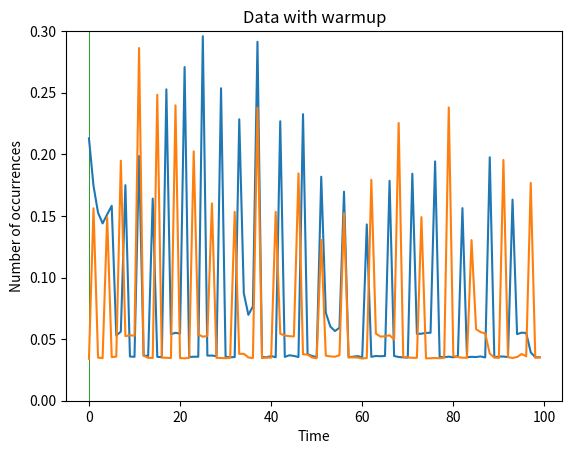

This chart was generated by the following Python code:
import matplotlib.pyplot as plt
data_uden_warmup = [0.212975, 0.174472, 0.152527, 0.143930, 0.151221, 0.158211, 0.052915, 0.056080, 0.174958, 0.035867, 0.035641, 0.198618, 0.036725, 0.036281, 0.164042, 0.035632, 0.035314, 0.252750, 0.054047, 0.055133, 0.054456, 0.270833, 0.035526, 0.035689, 0.035712, 0.295864, 0.036604, 0.036659, 0.036165, 0.253618, 0.035586, 0.035273, 0.035436, 0.228434, 0.087285, 0.069701, 0.076515, 0.291319, 0.035509, 0.035267, 0.036243, 0.035281, 0.226859, 0.035588, 0.036879, 0.036349, 0.035470, 0.232586, 0.037855, 0.036242, 0.035504, 0.181810, 0.071426, 0.060176, 0.056568, 0.059156, 0.169686, 0.035356, 0.035713, 0.036220, 0.035240, 0.143114, 0.035612, 0.036310, 0.036103, 0.036290, 0.178495, 0.036316, 0.035474, 0.035189, 0.034996, 0.184261, 0.054259, 0.054409, 0.055066, 0.055134, 0.194244, 0.035546, 0.035313, 0.035770, 0.035252, 0.036234, 0.156307, 0.035343, 0.035610, 0.035480, 0.035948, 0.035123, 0.197573, 0.035245, 0.035861, 0.035846, 0.035458, 0.163210, 0.054041, 0.055246, 0.054969, 0.039240, 0.035314, 0.035199]

# [0.210100, 0.172824, 0.149149, 0.151445, 0.142680, 0.150652, 0.053695, 0.056129, 0.168423, 0.037253, 0.036286, 0.171982, 0.036208, 0.036222, 0.171257, 0.056967, 0.036649, 0.217195, 0.055091, 0.053870, 0.053299, 0.286071, 0.035918, 0.037440, 0.036495, 0.261881, 0.037560, 0.037376, 0.036053, 0.290983, 0.036354, 0.035871, 0.035481, 0.203407, 0.052571, 0.053533, 0.054489, 0.167781, 0.036436, 0.036772, 0.036935, 0.035957, 0.190683, 0.036152, 0.035891, 0.036830, 0.036258, 0.227145, 0.035952, 0.036318, 0.036275, 0.151808, 0.060970, 0.055316, 0.058087, 0.057695, 0.211721, 0.039244, 0.036892, 0.035931, 0.037262, 0.160350, 0.038508, 0.036512, 0.037072, 0.035943, 0.151582, 0.040458, 0.036614, 0.037194, 0.036993, 0.036881, 0.229521, 0.057788, 0.056169, 0.058197, 0.059052, 0.196557, 0.038524, 0.035811, 0.035263, 0.036998, 0.164132, 0.036222, 0.036597, 0.037418, 0.036185, 0.290315, 0.037162, 0.036350, 0.036866, 0.037596, 0.186488, 0.058778, 0.055962, 0.057152, 0.037378, 0.036189, 0.154922, 0.038006]

plt.plot(data_uden_warmup)
plt.title("Data without warmup")
plt.xlabel("Run number")
plt.ylabel("Time used")
plt.ylim(0, 0.3)
plt.show()
data_med_warmup = [0.034043, 0.156196, 0.035006, 0.034551, 0.149085, 0.035379, 0.035815, 0.194780, 0.052405, 0.053229, 0.052648, 0.286280, 0.036541, 0.034793, 0.034691, 0.248357, 0.034977, 0.034857, 0.034638, 0.239770, 0.034603, 0.034438, 0.034769, 0.202390, 0.053852, 0.051952, 0.052590, 0.160135, 0.034777, 0.034644, 0.034507, 0.034786, 0.153302, 0.037990, 0.038093, 0.035133, 0.034621, 0.237810, 0.034601, 0.035039, 0.034939, 0.153307, 0.054377, 0.052937, 0.052407, 0.052147, 0.184519, 0.037653, 0.037487, 0.035076, 0.034520, 0.130491, 0.036564, 0.035962, 0.035719, 0.036909, 0.152262, 0.035139, 0.035151, 0.035051, 0.034223, 0.034726, 0.179313, 0.054484, 0.052073, 0.052272, 0.053131, 0.049795, 0.225421, 0.035480, 0.035120, 0.034826, 0.034832, 0.149016, 0.034398, 0.034435, 0.034687, 0.034477, 0.034883, 0.238061, 0.036239, 0.035414, 0.034888, 0.034924, 0.130374, 0.058083, 0.055655, 0.054646, 0.038286, 0.035027, 0.034708, 0.195417, 0.035366, 0.034704, 0.035498, 0.037927, 0.036112, 0.176814, 0.034816, 0.035398]

# [0.035246, 0.162305, 0.037611, 0.035229, 0.152381, 0.036491, 0.034936, 0.243561, 0.053046, 0.053301, 0.053463, 0.275273, 0.034740, 0.034732, 0.035859, 0.261714, 0.036340, 0.036247, 0.036363, 0.266772, 0.036028, 0.035496, 0.036511, 0.337484, 0.052800, 0.052928, 0.052343, 0.288694, 0.035230, 0.035042, 0.035934, 0.034998, 0.153642, 0.034739, 0.034726, 0.035281, 0.035018, 0.218525, 0.045610, 0.035420, 0.035376, 0.153175, 0.051872, 0.053154, 0.053158, 0.052064, 0.194558, 0.038916, 0.035339, 0.034915, 0.034739, 0.247466, 0.035708, 0.035685, 0.035099, 0.035341, 0.199714, 0.035477, 0.035321, 0.035493, 0.034747, 0.269677, 0.054646, 0.055469, 0.053283, 0.056764, 0.179253, 0.036197, 0.035806, 0.035980, 0.034967, 0.147534, 0.035557, 0.035171, 0.034972, 0.034901, 0.034920, 0.227790, 0.036402, 0.035638, 0.035113, 0.035376, 0.182977, 0.055264, 0.055899, 0.046147, 0.035067, 0.168669, 0.038052, 0.035806, 0.035085, 0.035328, 0.155241, 0.038602, 0.036511, 0.034902, 0.034834, 0.034605, 0.208266, 0.034975]

plt.plot(data_med_warmup)
plt.title("Data with warmup")
plt.xlabel("Run number")
plt.ylabel("Time used")
plt.ylim(0, 0.3)
plt.show()

plt.hist(data_med_warmup)
plt.title("Data with warmup")
plt.xlabel("Time")
plt.ylabel("Number of occurrences")
plt.show()

# N = 10

# Using 10 tasks: Run no.  0: 2605 occurrences found in 0, 000438 s
# Using 10 tasks: Run no.  1: 2605 occurrences found in 0, 000644 s
# Using 10 tasks: Run no.  2: 2605 occurrences found in 0, 000384 s
# Using 10 tasks: Run no.  3: 2605 occurrences found in 0, 000420 s
# Using 10 tasks: Run no.  4: 2605 occurrences found in 0, 000420 s
# Using 10 tasks: Run no.  5: 2605 occurrences found in 0, 000407 s
# Using 10 tasks: Run no.  6: 2605 occurrences found in 0, 000424 s
# Using 10 tasks: Run no.  7: 2605 occurrences found in 0, 000448 s
# Using 10 tasks: Run no.  8: 2605 occurrences found in 0, 000405 s
# Using 10 tasks: Run no.  9: 2605 occurrences found in 0, 000401 s
# Using 10 tasks: Run no. 10: 2605 occurrences found in 0, 000358 s
# Using 10 tasks: Run no. 11: 2605 occurrences found in 0, 002007 s
# Using 10 tasks: Run no. 12: 2605 occurrences found in 0, 000235 s
# Using 10 tasks: Run no. 13: 2605 occurrences found in 0, 000260 s
# Using 10 tasks: Run no. 14: 2605 occurrences found in 0, 000260 s
# Using 10 tasks: Run no. 15: 2605 occurrences found in 0, 000251 s
# Using 10 tasks: Run no. 16: 2605 occurrences found in 0, 000206 s
# Using 10 tasks: Run no. 17: 2605 occurrences found in 0, 000210 s
# Using 10 tasks: Run no. 18: 2605 occurrences found in 0, 000207 s
# Using 10 tasks: Run no. 19: 2605 occurrences found in 0, 000217 s
# Using 10 tasks: Run no. 20: 2605 occurrences found in 0, 000529 s
# Using 10 tasks: Run no. 21: 2605 occurrences found in 0, 000224 s
# Using 10 tasks: Run no. 22: 2605 occurrences found in 0, 000196 s
# Using 10 tasks: Run no. 23: 2605 occurrences found in 0, 000186 s
# Using 10 tasks: Run no. 24: 2605 occurrences found in 0, 000182 s
# Using 10 tasks: Run no. 25: 2605 occurrences found in 0, 000206 s
# Using 10 tasks: Run no. 26: 2605 occurrences found in 0, 000269 s
# Using 10 tasks: Run no. 27: 2605 occurrences found in 0, 000275 s
# Using 10 tasks: Run no. 28: 2605 occurrences found in 0, 000301 s
# Using 10 tasks: Run no. 29: 2605 occurrences found in 0, 000235 s
# Using 10 tasks: Run no. 30: 2605 occurrences found in 0, 001233 s
# Using 10 tasks: Run no. 31: 2605 occurrences found in 0, 000224 s
# Using 10 tasks: Run no. 32: 2605 occurrences found in 0, 000229 s
# Using 10 tasks: Run no. 33: 2605 occurrences found in 0, 000183 s
# Using 10 tasks: Run no. 34: 2605 occurrences found in 0, 000167 s
# Using 10 tasks: Run no. 35: 2605 occurrences found in 0, 000233 s
# Using 10 tasks: Run no. 36: 2605 occurrences found in 0, 000161 s
# Using 10 tasks: Run no. 37: 2605 occurrences found in 0, 000166 s
# Using 10 tasks: Run no. 38: 2605 occurrences found in 0, 000271 s
# Using 10 tasks: Run no. 39: 2605 occurrences found in 0, 000162 s
# Using 10 tasks: Run no. 40: 2605 occurrences found in 0, 000167 s
# Using 10 tasks: Run no. 41: 2605 occurrences found in 0, 000222 s
# Using 10 tasks: Run no. 42: 2605 occurrences found in 0, 000203 s
# Using 10 tasks: Run no. 43: 2605 occurrences found in 0, 000180 s
# Using 10 tasks: Run no. 44: 2605 occurrences found in 0, 000194 s
# Using 10 tasks: Run no. 45: 2605 occurrences found in 0, 000176 s
# Using 10 tasks: Run no. 46: 2605 occurrences found in 0, 000161 s
# Using 10 tasks: Run no. 47: 2605 occurrences found in 0, 000158 s
# Using 10 tasks: Run no. 48: 2605 occurrences found in 0, 000161 s
# Using 10 tasks: Run no. 49: 2605 occurrences found in 0, 000151 s
# Using 10 tasks: Run no. 50: 2605 occurrences found in 0, 000156 s
# Using 10 tasks: Run no. 51: 2605 occurrences found in 0, 000249 s
# Using 10 tasks: Run no. 52: 2605 occurrences found in 0, 000159 s
# Using 10 tasks: Run no. 53: 2605 occurrences found in 0, 000151 s
# Using 10 tasks: Run no. 54: 2605 occurrences found in 0, 000146 s
# Using 10 tasks: Run no. 55: 2605 occurrences found in 0, 000154 s
# Using 10 tasks: Run no. 56: 2605 occurrences found in 0, 000159 s
# Using 10 tasks: Run no. 57: 2605 occurrences found in 0, 000170 s
# Using 10 tasks: Run no. 58: 2605 occurrences found in 0, 000154 s
# Using 10 tasks: Run no. 59: 2605 occurrences found in 0, 000150 s
# Using 10 tasks: Run no. 60: 2605 occurrences found in 0, 000202 s
# Using 10 tasks: Run no. 61: 2605 occurrences found in 0, 000264 s
# Using 10 tasks: Run no. 62: 2605 occurrences found in 0, 000161 s
# Using 10 tasks: Run no. 63: 2605 occurrences found in 0, 000153 s
# Using 10 tasks: Run no. 64: 2605 occurrences found in 0, 000280 s
# Using 10 tasks: Run no. 65: 2605 occurrences found in 0, 000205 s
# Using 10 tasks: Run no. 66: 2605 occurrences found in 0, 000157 s
# Using 10 tasks: Run no. 67: 2605 occurrences found in 0, 000159 s
# Using 10 tasks: Run no. 68: 2605 occurrences found in 0, 000141 s
# Using 10 tasks: Run no. 69: 2605 occurrences found in 0, 000158 s
# Using 10 tasks: Run no. 70: 2605 occurrences found in 0, 000151 s
# Using 10 tasks: Run no. 71: 2605 occurrences found in 0, 000155 s
# Using 10 tasks: Run no. 72: 2605 occurrences found in 0, 000148 s
# Using 10 tasks: Run no. 73: 2605 occurrences found in 0, 000145 s
# Using 10 tasks: Run no. 74: 2605 occurrences found in 0, 000217 s
# Using 10 tasks: Run no. 75: 2605 occurrences found in 0, 000181 s
# Using 10 tasks: Run no. 76: 2605 occurrences found in 0, 000235 s
# Using 10 tasks: Run no. 77: 2605 occurrences found in 0, 000207 s
# Using 10 tasks: Run no. 78: 2605 occurrences found in 0, 000196 s
# Using 10 tasks: Run no. 79: 2605 occurrences found in 0, 000159 s
# Using 10 tasks: Run no. 80: 2605 occurrences found in 0, 000222 s
# Using 10 tasks: Run no. 81: 2605 occurrences found in 0, 000221 s
# Using 10 tasks: Run no. 82: 2605 occurrences found in 0, 000142 s
# Using 10 tasks: Run no. 83: 2605 occurrences found in 0, 000135 s
# Using 10 tasks: Run no. 84: 2605 occurrences found in 0, 000288 s
# Using 10 tasks: Run no. 85: 2605 occurrences found in 0, 000208 s
# Using 10 tasks: Run no. 86: 2605 occurrences found in 0, 000154 s
# Using 10 tasks: Run no. 87: 2605 occurrences found in 0, 000158 s
# Using 10 tasks: Run no. 88: 2605 occurrences found in 0, 000173 s
# Using 10 tasks: Run no. 89: 2605 occurrences found in 0, 000193 s
# Using 10 tasks: Run no. 90: 2605 occurrences found in 0, 000278 s
# Using 10 tasks: Run no. 91: 2605 occurrences found in 0, 000196 s
# Using 10 tasks: Run no. 92: 2605 occurrences found in 0, 000371 s
# Using 10 tasks: Run no. 93: 2605 occurrences found in 0, 000851 s
# Using 10 tasks: Run no. 94: 2605 occurrences found in 0, 000172 s
# Using 10 tasks: Run no. 95: 2605 occurrences found in 0, 000144 s
# Using 10 tasks: Run no. 96: 2605 occurrences found in 0, 000143 s
# Using 10 tasks: Run no. 97: 2605 occurrences found in 0, 000155 s
# Using 10 tasks: Run no. 98: 2605 occurrences found in 0, 000159 s
# Using 10 tasks: Run no. 99: 2605 occurrences found in 0, 000163 s

# Using 10 tasks(avg.): 0, 000259 s


# Average speedup: 0.71


# N = 100

# Using 100 tasks: Run no.  0: 2605 occurrences found in 0, 000664 s
# Using 100 tasks: Run no.  1: 2605 occurrences found in 0, 000688 s
# Using 100 tasks: Run no.  2: 2605 occurrences found in 0, 000552 s
# Using 100 tasks: Run no.  3: 2605 occurrences found in 0, 000547 s
# Using 100 tasks: Run no.  4: 2605 occurrences found in 0, 000422 s
# Using 100 tasks: Run no.  5: 2605 occurrences found in 0, 000382 s
# Using 100 tasks: Run no.  6: 2605 occurrences found in 0, 000420 s
# Using 100 tasks: Run no.  7: 2605 occurrences found in 0, 000320 s
# Using 100 tasks: Run no.  8: 2605 occurrences found in 0, 000369 s
# Using 100 tasks: Run no.  9: 2605 occurrences found in 0, 000413 s
# Using 100 tasks: Run no. 10: 2605 occurrences found in 0, 002496 s
# Using 100 tasks: Run no. 11: 2605 occurrences found in 0, 000341 s
# Using 100 tasks: Run no. 12: 2605 occurrences found in 0, 000327 s
# Using 100 tasks: Run no. 13: 2605 occurrences found in 0, 000256 s
# Using 100 tasks: Run no. 14: 2605 occurrences found in 0, 000251 s
# Using 100 tasks: Run no. 15: 2605 occurrences found in 0, 000655 s
# Using 100 tasks: Run no. 16: 2605 occurrences found in 0, 000345 s
# Using 100 tasks: Run no. 17: 2605 occurrences found in 0, 000762 s
# Using 100 tasks: Run no. 18: 2605 occurrences found in 0, 000214 s
# Using 100 tasks: Run no. 19: 2605 occurrences found in 0, 000455 s
# Using 100 tasks: Run no. 20: 2605 occurrences found in 0, 000208 s
# Using 100 tasks: Run no. 21: 2605 occurrences found in 0, 000237 s
# Using 100 tasks: Run no. 22: 2605 occurrences found in 0, 000221 s
# Using 100 tasks: Run no. 23: 2605 occurrences found in 0, 000188 s
# Using 100 tasks: Run no. 24: 2605 occurrences found in 0, 000195 s
# Using 100 tasks: Run no. 25: 2605 occurrences found in 0, 000209 s
# Using 100 tasks: Run no. 26: 2605 occurrences found in 0, 000192 s
# Using 100 tasks: Run no. 27: 2605 occurrences found in 0, 000206 s
# Using 100 tasks: Run no. 28: 2605 occurrences found in 0, 000212 s
# Using 100 tasks: Run no. 29: 2605 occurrences found in 0, 000210 s
# Using 100 tasks: Run no. 30: 2605 occurrences found in 0, 000216 s
# Using 100 tasks: Run no. 31: 2605 occurrences found in 0, 000220 s
# Using 100 tasks: Run no. 32: 2605 occurrences found in 0, 000374 s
# Using 100 tasks: Run no. 33: 2605 occurrences found in 0, 000294 s
# Using 100 tasks: Run no. 34: 2605 occurrences found in 0, 000210 s
# Using 100 tasks: Run no. 35: 2605 occurrences found in 0, 000234 s
# Using 100 tasks: Run no. 36: 2605 occurrences found in 0, 000205 s
# Using 100 tasks: Run no. 37: 2605 occurrences found in 0, 000250 s
# Using 100 tasks: Run no. 38: 2605 occurrences found in 0, 000219 s
# Using 100 tasks: Run no. 39: 2605 occurrences found in 0, 000209 s
# Using 100 tasks: Run no. 40: 2605 occurrences found in 0, 001250 s
# Using 100 tasks: Run no. 41: 2605 occurrences found in 0, 000202 s
# Using 100 tasks: Run no. 42: 2605 occurrences found in 0, 000194 s
# Using 100 tasks: Run no. 43: 2605 occurrences found in 0, 000206 s
# Using 100 tasks: Run no. 44: 2605 occurrences found in 0, 000184 s
# Using 100 tasks: Run no. 45: 2605 occurrences found in 0, 000294 s
# Using 100 tasks: Run no. 46: 2605 occurrences found in 0, 000210 s
# Using 100 tasks: Run no. 47: 2605 occurrences found in 0, 000213 s
# Using 100 tasks: Run no. 48: 2605 occurrences found in 0, 000189 s
# Using 100 tasks: Run no. 49: 2605 occurrences found in 0, 000204 s
# Using 100 tasks: Run no. 50: 2605 occurrences found in 0, 000199 s
# Using 100 tasks: Run no. 51: 2605 occurrences found in 0, 000258 s
# Using 100 tasks: Run no. 52: 2605 occurrences found in 0, 000227 s
# Using 100 tasks: Run no. 53: 2605 occurrences found in 0, 000893 s
# Using 100 tasks: Run no. 54: 2605 occurrences found in 0, 000553 s
# Using 100 tasks: Run no. 55: 2605 occurrences found in 0, 000352 s
# Using 100 tasks: Run no. 56: 2605 occurrences found in 0, 000215 s
# Using 100 tasks: Run no. 57: 2605 occurrences found in 0, 000186 s
# Using 100 tasks: Run no. 58: 2605 occurrences found in 0, 000266 s
# Using 100 tasks: Run no. 59: 2605 occurrences found in 0, 000409 s
# Using 100 tasks: Run no. 60: 2605 occurrences found in 0, 000279 s
# Using 100 tasks: Run no. 61: 2605 occurrences found in 0, 000223 s
# Using 100 tasks: Run no. 62: 2605 occurrences found in 0, 000171 s
# Using 100 tasks: Run no. 63: 2605 occurrences found in 0, 000162 s
# Using 100 tasks: Run no. 64: 2605 occurrences found in 0, 000164 s
# Using 100 tasks: Run no. 65: 2605 occurrences found in 0, 000201 s
# Using 100 tasks: Run no. 66: 2605 occurrences found in 0, 000157 s
# Using 100 tasks: Run no. 67: 2605 occurrences found in 0, 000164 s
# Using 100 tasks: Run no. 68: 2605 occurrences found in 0, 000202 s
# Using 100 tasks: Run no. 69: 2605 occurrences found in 0, 000179 s
# Using 100 tasks: Run no. 70: 2605 occurrences found in 0, 000273 s
# Using 100 tasks: Run no. 71: 2605 occurrences found in 0, 000261 s
# Using 100 tasks: Run no. 72: 2605 occurrences found in 0, 000307 s
# Using 100 tasks: Run no. 73: 2605 occurrences found in 0, 000752 s
# Using 100 tasks: Run no. 74: 2605 occurrences found in 0, 000904 s
# Using 100 tasks: Run no. 75: 2605 occurrences found in 0, 000318 s
# Using 100 tasks: Run no. 76: 2605 occurrences found in 0, 000151 s
# Using 100 tasks: Run no. 77: 2605 occurrences found in 0, 000181 s
# Using 100 tasks: Run no. 78: 2605 occurrences found in 0, 000185 s
# Using 100 tasks: Run no. 79: 2605 occurrences found in 0, 000164 s
# Using 100 tasks: Run no. 80: 2605 occurrences found in 0, 000181 s
# Using 100 tasks: Run no. 81: 2605 occurrences found in 0, 000166 s
# Using 100 tasks: Run no. 82: 2605 occurrences found in 0, 000172 s
# Using 100 tasks: Run no. 83: 2605 occurrences found in 0, 000177 s
# Using 100 tasks: Run no. 84: 2605 occurrences found in 0, 000222 s
# Using 100 tasks: Run no. 85: 2605 occurrences found in 0, 000174 s
# Using 100 tasks: Run no. 86: 2605 occurrences found in 0, 000214 s
# Using 100 tasks: Run no. 87: 2605 occurrences found in 0, 000336 s
# Using 100 tasks: Run no. 88: 2605 occurrences found in 0, 000172 s
# Using 100 tasks: Run no. 89: 2605 occurrences found in 0, 000445 s
# Using 100 tasks: Run no. 90: 2605 occurrences found in 0, 000183 s
# Using 100 tasks: Run no. 91: 2605 occurrences found in 0, 000217 s
# Using 100 tasks: Run no. 92: 2605 occurrences found in 0, 000164 s
# Using 100 tasks: Run no. 93: 2605 occurrences found in 0, 000186 s
# Using 100 tasks: Run no. 94: 2605 occurrences found in 0, 000236 s
# Using 100 tasks: Run no. 95: 2605 occurrences found in 0, 000215 s
# Using 100 tasks: Run no. 96: 2605 occurrences found in 0, 000225 s
# Using 100 tasks: Run no. 97: 2605 occurrences found in 0, 000226 s
# Using 100 tasks: Run no. 98: 2605 occurrences found in 0, 000233 s
# Using 100 tasks: Run no. 99: 2605 occurrences found in 0, 000240 s

# Using 100 tasks(avg.): 0, 000319 s


# Average speedup: 0.58
